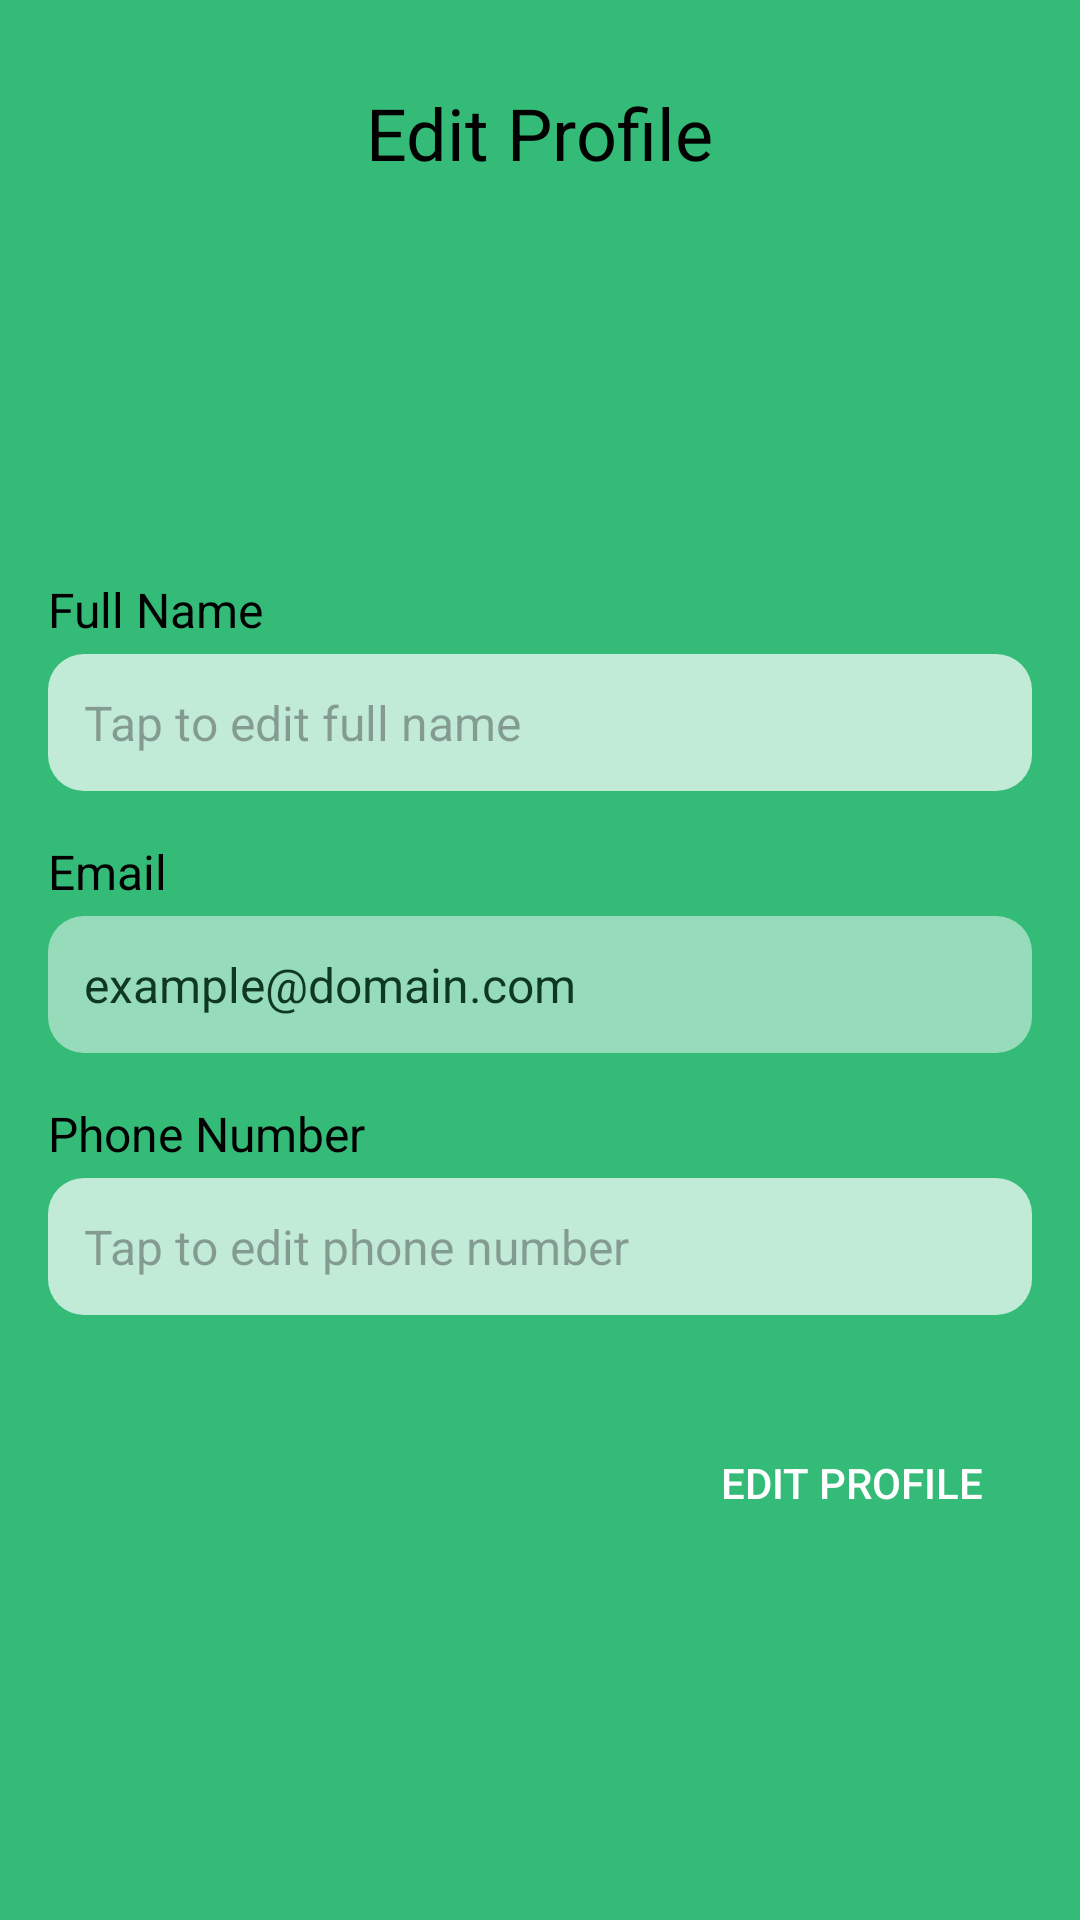

Here is an Android app screen rendered from its layout file. Give the layout XML and the strings, colors and styles it references.
<!-- AndroidManifest.xml: application theme Theme.Fotscope -->
<!-- res/layout/editprofile_activity.xml -->
<?xml version="1.0" encoding="utf-8"?>
<LinearLayout xmlns:android="http://schemas.android.com/apk/res/android"
    xmlns:tools="http://schemas.android.com/tools"
    android:layout_width="match_parent"
    android:layout_height="match_parent"
    android:orientation="vertical"
    android:padding="16dp"
    android:background="@color/background"
    tools:context=".ProfileUpdateActivity">

    <TextView
        android:id="@+id/edit_profile_title"
        android:layout_width="wrap_content"
        android:layout_height="wrap_content"
        android:text="Edit Profile"
        android:layout_marginTop="12dp"
        android:layout_gravity="center"
        android:textSize="24sp"
        android:textColor="#000000"
        android:layout_marginBottom="16dp"/>

    <ImageView
        android:id="@+id/profile_image"
        android:layout_width="100dp"
        android:layout_height="100dp"
        android:layout_gravity="center"
        android:src="@drawable/profile_picture"
        android:layout_marginBottom="16dp"
        android:contentDescription="Profile Image"/>

    <Button
        android:id="@+id/edit_photo_button"
        android:layout_width="wrap_content"
        android:layout_height="wrap_content"
        android:text="Edit Photo"
        android:layout_gravity="center"
        android:backgroundTint="#FFFFFF"
        android:textColor="#000000"
        android:layout_marginBottom="24dp"
        android:visibility="gone"/>

    <TextView
        android:layout_width="wrap_content"
        android:layout_height="wrap_content"
        android:text="Full Name"
        android:textColor="#000000"
        android:textSize="16sp"
        android:layout_marginBottom="4dp"/>
    <TextView
        android:id="@+id/full_name_display"
        android:layout_width="match_parent"
        android:layout_height="wrap_content"
        android:padding="12dp"
        android:background="@drawable/rounded_box"
        android:layout_marginBottom="16dp"
        android:textColor="#000000"
        android:textSize="16sp"
        android:hint="Tap to edit full name" /> <TextView
    android:layout_width="wrap_content"
    android:layout_height="wrap_content"
    android:text="Email"
    android:textColor="#000000"
    android:textSize="16sp"
    android:layout_marginBottom="4dp"/>
    <TextView
        android:id="@+id/email_display"
        android:layout_width="match_parent"
        android:layout_height="wrap_content"
        android:padding="12dp"
        android:background="@drawable/rounded_box"
        android:layout_marginBottom="16dp"
        android:textColor="#000000"
        android:textSize="16sp"
        android:text="example@domain.com"
        android:alpha="0.7" /> <TextView
    android:layout_width="wrap_content"
    android:layout_height="wrap_content"
    android:text="Phone Number"
    android:textColor="#000000"
    android:textSize="16sp"
    android:layout_marginBottom="4dp"/>
    <TextView
        android:id="@+id/phone_number_display"
        android:layout_width="match_parent"
        android:layout_height="wrap_content"
        android:padding="12dp"
        android:background="@drawable/rounded_box"
        android:layout_marginBottom="24dp"
        android:textColor="#000000"
        android:textSize="16sp"
        android:hint="Tap to edit phone number" /> <LinearLayout
    android:orientation="horizontal"
    android:layout_width="match_parent"
    android:layout_height="wrap_content"
    android:gravity="end"
    android:padding="8dp">

    <androidx.appcompat.widget.AppCompatButton
        android:id="@+id/updatebtn"
        android:layout_width="wrap_content"
        android:layout_height="wrap_content"
        android:layout_gravity="center"
        android:background="@drawable/rounded_button_bg"
        android:layout_marginEnd="8dp"
        android:text="Edit Profile"
        android:textColor="#ffffff" />

    <androidx.appcompat.widget.AppCompatButton
        android:id="@+id/savebtn"
        android:layout_width="wrap_content"
        android:layout_height="wrap_content"
        android:layout_gravity="center"
        android:background="@drawable/rounded_button_bg"
        android:text="Save"
        android:textColor="#FFFFFF"
        android:visibility="gone"/>

</LinearLayout>

</LinearLayout>
<!-- resources referenced by this layout -->
<resources>
  <color name="background">#35BB78</color>
  <!-- drawable rounded_box (drawable) -->
  <shape xmlns:android="http://schemas.android.com/apk/res/android"
      android:shape="rectangle">
      <solid android:color="@color/bodycolor" />
      <corners android:radius="12dp" />
  </shape>
  <style name="Theme.Fotscope" parent="Base.Theme.Fotscope" />
  <color name="bodycolor">#C2EBD7</color>
  <style name="Base.Theme.Fotscope" parent="Theme.Material3.DayNight.NoActionBar">
          
          
      </style>
</resources>
